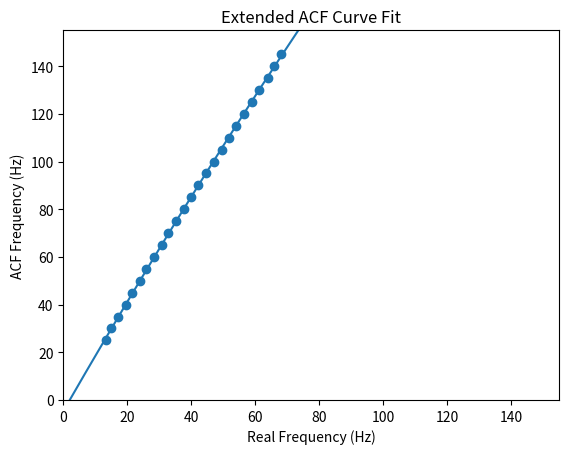

Write Python code to recreate this figure.
import numpy as np
import matplotlib.pyplot as plt


def calc_r_squared(coeffs, x, y):
	p = np.poly1d(coeffs)
	# fit values, and mean
	yhat = p(x) # or [p(z) for z in x]
	ybar = np.sum(y)/len(y)          # or sum(y)/len(y)
	ssreg = np.sum((yhat-ybar)**2)   # or sum([ (yihat - ybar)**2 for yihat in yhat])
	sstot = np.sum((y - ybar)**2)    # or sum([ (yi - ybar)**2 for yi in y])
	r_squared = ssreg / sstot

	return r_squared




# This uses FS=200, LENGTH=4096, PD_FUDGE=0.15, filteredfreq*250
real_freq = range(20, 100, 10)
real_freq2 = range(25, 146, 5)
print(real_freq)
measured_freq = [12, 15, 18.75, 23, 27, 31, 36, 40, 45]
measured_freq2 = [13.5, 15.0, 17.2, 19.5, 21.4, 24.0, 25.8, 28.3, 30.7, 32.8, 35.3, 37.7, 39.8, 42.2, 44.5, 47.2, 49.5, 51.7, 54.0, 56.5, 59.0, 61.1, 63.9, 65.8, 68.1]
measured_freq3 = [22.05, 18.2, 39.8, 24.96, 29.7, 33.81, 38.2]
print
print(measured_freq)

if (len(real_freq2) != len(measured_freq2)):
		print("Real Freq is " + str(len(real_freq2)) + "long.")
		print("Measured Freq is " + str(len(measured_freq2)) + "long.")


#coeffs = np.polyfit(measured_freq, real_freq, 2)
coeffs2 = np.polyfit(measured_freq2, real_freq2, 2)
#print(coeffs)
print(coeffs2)
# print("r_squared: " + calc_r_squared(coeffs, measured_freq, real_freq))
# p = np.poly1d(z)
#x = np.arange(0., measured_freq[-1] + 1000, 1)
x2 = np.arange(0., measured_freq2[-1] + 1000, 1)

#plt.figure(1)
#plt.title("ACF Curve Fit")
#plt.scatter(measured_freq, real_freq)
#plt.plot(x, (coeffs[0]*pow(x, 2) + coeffs[1]*x + coeffs[2]))
#plt.xlim(0, 110)
#plt.ylim(0, 110)
#plt.xlabel("Real Frequency (Hz)")
#plt.ylabel("ACF Frequency (Hz)")

plt.figure(2)
plt.title("Extended ACF Curve Fit")
plt.scatter(measured_freq2, real_freq2)
plt.plot(x2, (coeffs2[0]*pow(x2, 2) + coeffs2[1]*x2 + coeffs2[2]))
plt.xlim(0, 155)
plt.ylim(0, 155)
plt.xlabel("Real Frequency (Hz)")
plt.ylabel("ACF Frequency (Hz)")

plt.show()